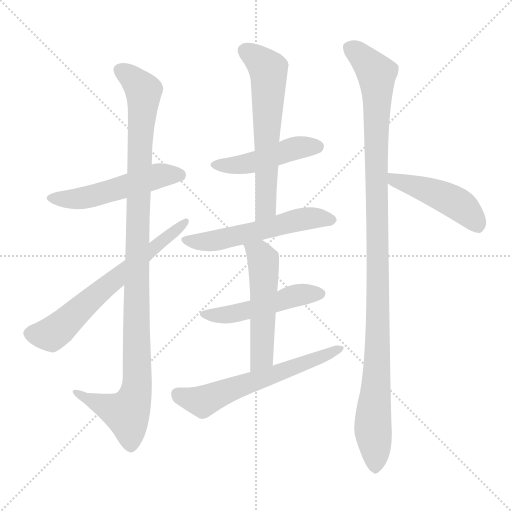
t = 0.00 s
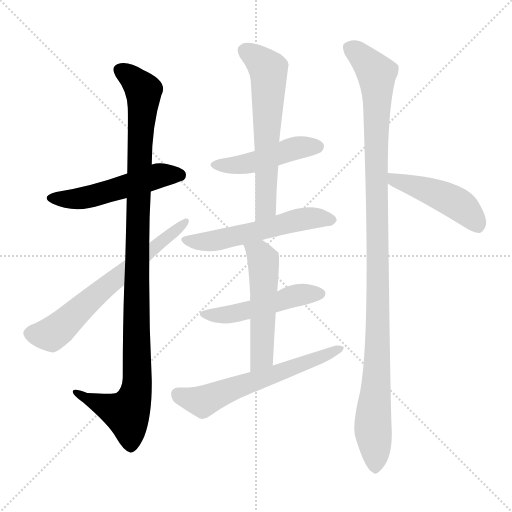
t = 1.81 s
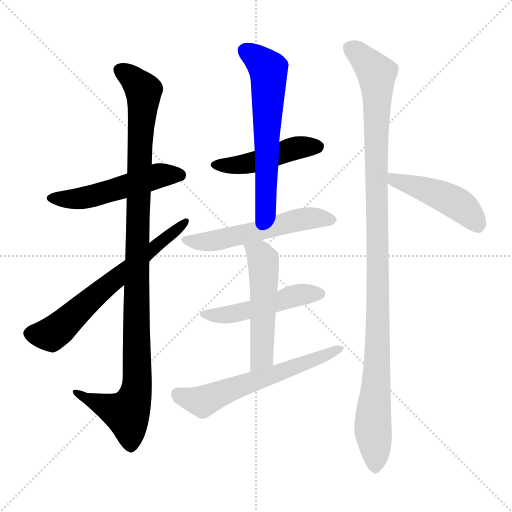
t = 3.62 s
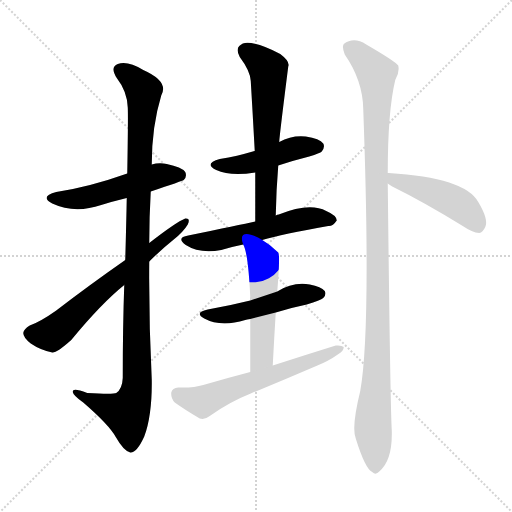
t = 5.42 s
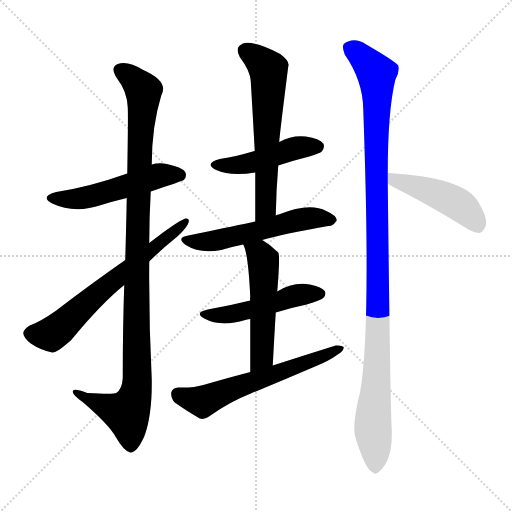
t = 7.23 s
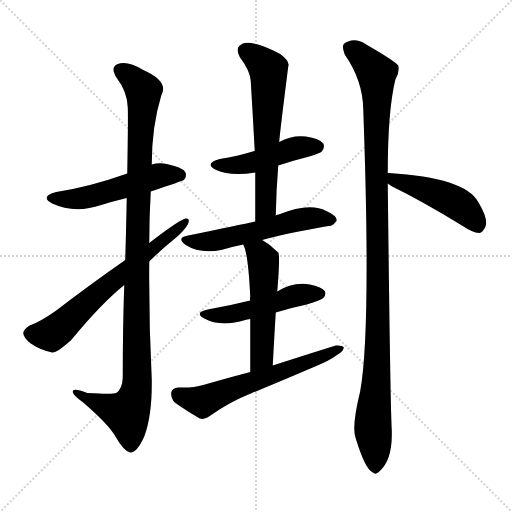
t = 9.04 s

The animated SVG that drew these frames (rendered in a browser with its animation timeline set to each time). Animation: 11 CSS @keyframes rules; one cycle of 9.04 s.

<svg version="1.1" viewBox="0 0 1024 1024" xmlns="http://www.w3.org/2000/svg">
  <g stroke="lightgray" stroke-dasharray="1,1" stroke-width="1" transform="scale(4, 4)">
    <line x1="0" y1="0" x2="256" y2="256"></line>
    <line x1="256" y1="0" x2="0" y2="256"></line>
    <line x1="128" y1="0" x2="128" y2="256"></line>
    <line x1="0" y1="128" x2="256" y2="128"></line>
  </g>
<g transform="scale(1, -1) translate(0, -900)">
   <style type="text/css">
    @keyframes keyframes0 {
      from {
       stroke: blue;
       stroke-dashoffset: 519;
       stroke-width: 128;
       }
       63% {
       animation-timing-function: step-end;
       stroke: blue;
       stroke-dashoffset: 0;
       stroke-width: 128;
       }
       to {
       stroke: black;
       stroke-width: 1024;
       }
       }
       #make-me-a-hanzi-animation-0 {
         animation: keyframes0 0.672363s both;
         animation-delay: 0.000000s;
         animation-timing-function: linear;
       }
    @keyframes keyframes1 {
      from {
       stroke: blue;
       stroke-dashoffset: 1074;
       stroke-width: 128;
       }
       78% {
       animation-timing-function: step-end;
       stroke: blue;
       stroke-dashoffset: 0;
       stroke-width: 128;
       }
       to {
       stroke: black;
       stroke-width: 1024;
       }
       }
       #make-me-a-hanzi-animation-1 {
         animation: keyframes1 1.124023s both;
         animation-delay: 0.672363s;
         animation-timing-function: linear;
       }
    @keyframes keyframes2 {
      from {
       stroke: blue;
       stroke-dashoffset: 649;
       stroke-width: 128;
       }
       68% {
       animation-timing-function: step-end;
       stroke: blue;
       stroke-dashoffset: 0;
       stroke-width: 128;
       }
       to {
       stroke: black;
       stroke-width: 1024;
       }
       }
       #make-me-a-hanzi-animation-2 {
         animation: keyframes2 0.778158s both;
         animation-delay: 1.796387s;
         animation-timing-function: linear;
       }
    @keyframes keyframes3 {
      from {
       stroke: blue;
       stroke-dashoffset: 463;
       stroke-width: 128;
       }
       60% {
       animation-timing-function: step-end;
       stroke: blue;
       stroke-dashoffset: 0;
       stroke-width: 128;
       }
       to {
       stroke: black;
       stroke-width: 1024;
       }
       }
       #make-me-a-hanzi-animation-3 {
         animation: keyframes3 0.626790s both;
         animation-delay: 2.574544s;
         animation-timing-function: linear;
       }
    @keyframes keyframes4 {
      from {
       stroke: blue;
       stroke-dashoffset: 617;
       stroke-width: 128;
       }
       67% {
       animation-timing-function: step-end;
       stroke: blue;
       stroke-dashoffset: 0;
       stroke-width: 128;
       }
       to {
       stroke: black;
       stroke-width: 1024;
       }
       }
       #make-me-a-hanzi-animation-4 {
         animation: keyframes4 0.752116s both;
         animation-delay: 3.201335s;
         animation-timing-function: linear;
       }
    @keyframes keyframes5 {
      from {
       stroke: blue;
       stroke-dashoffset: 553;
       stroke-width: 128;
       }
       64% {
       animation-timing-function: step-end;
       stroke: blue;
       stroke-dashoffset: 0;
       stroke-width: 128;
       }
       to {
       stroke: black;
       stroke-width: 1024;
       }
       }
       #make-me-a-hanzi-animation-5 {
         animation: keyframes5 0.700033s both;
         animation-delay: 3.953451s;
         animation-timing-function: linear;
       }
    @keyframes keyframes6 {
      from {
       stroke: blue;
       stroke-dashoffset: 492;
       stroke-width: 128;
       }
       62% {
       animation-timing-function: step-end;
       stroke: blue;
       stroke-dashoffset: 0;
       stroke-width: 128;
       }
       to {
       stroke: black;
       stroke-width: 1024;
       }
       }
       #make-me-a-hanzi-animation-6 {
         animation: keyframes6 0.650391s both;
         animation-delay: 4.653483s;
         animation-timing-function: linear;
       }
    @keyframes keyframes7 {
      from {
       stroke: blue;
       stroke-dashoffset: 521;
       stroke-width: 128;
       }
       63% {
       animation-timing-function: step-end;
       stroke: blue;
       stroke-dashoffset: 0;
       stroke-width: 128;
       }
       to {
       stroke: black;
       stroke-width: 1024;
       }
       }
       #make-me-a-hanzi-animation-7 {
         animation: keyframes7 0.673991s both;
         animation-delay: 5.303874s;
         animation-timing-function: linear;
       }
    @keyframes keyframes8 {
      from {
       stroke: blue;
       stroke-dashoffset: 605;
       stroke-width: 128;
       }
       66% {
       animation-timing-function: step-end;
       stroke: blue;
       stroke-dashoffset: 0;
       stroke-width: 128;
       }
       to {
       stroke: black;
       stroke-width: 1024;
       }
       }
       #make-me-a-hanzi-animation-8 {
         animation: keyframes8 0.742350s both;
         animation-delay: 5.977865s;
         animation-timing-function: linear;
       }
    @keyframes keyframes9 {
      from {
       stroke: blue;
       stroke-dashoffset: 1116;
       stroke-width: 128;
       }
       78% {
       animation-timing-function: step-end;
       stroke: blue;
       stroke-dashoffset: 0;
       stroke-width: 128;
       }
       to {
       stroke: black;
       stroke-width: 1024;
       }
       }
       #make-me-a-hanzi-animation-9 {
         animation: keyframes9 1.158203s both;
         animation-delay: 6.720215s;
         animation-timing-function: linear;
       }
    @keyframes keyframes10 {
      from {
       stroke: blue;
       stroke-dashoffset: 467;
       stroke-width: 128;
       }
       60% {
       animation-timing-function: step-end;
       stroke: blue;
       stroke-dashoffset: 0;
       stroke-width: 128;
       }
       to {
       stroke: black;
       stroke-width: 1024;
       }
       }
       #make-me-a-hanzi-animation-10 {
         animation: keyframes10 0.630046s both;
         animation-delay: 7.878418s;
         animation-timing-function: linear;
       }
</style>
<path d="M 301.5 517.0 Q 364.5 538.0 367.5 540.0 Q 374.5 547.0 370.5 556.0 Q 363.5 566.0 333.5 572.0 Q 317.5 575.0 303.5 571.0 L 254.5 553.0 Q 178.5 526.0 112.5 516.0 Q 78.5 507.0 104.5 493.0 Q 149.5 472.0 202.5 490.0 Q 224.5 497.0 253.5 504.0 L 301.5 517.0 Z" fill="lightgray"></path> 
<path d="M 248.5 330.0 Q 245.5 249.0 245.5 144.0 Q 244.5 122.0 232.5 114.0 Q 226.5 111.0 174.5 114.0 Q 143.5 126.0 145.5 116.0 Q 146.5 109.0 166.5 95.0 Q 218.5 50.0 231.5 26.0 Q 247.5 -2.0 260.5 -5.0 Q 273.5 -6.0 288.5 27.0 Q 304.5 70.0 303.5 141.0 Q 297.5 259.0 298.5 377.0 L 298.5 414.0 Q 298.5 466.0 301.5 517.0 L 303.5 571.0 Q 303.5 647.0 322.5 709.0 Q 338.5 737.0 286.5 760.0 Q 255.5 779.0 235.5 772.0 Q 219.5 766.0 233.5 744.0 Q 254.5 717.0 255.5 685.0 Q 256.5 670.0 254.5 553.0 L 253.5 504.0 Q 252.5 452.0 250.5 380.0 L 248.5 330.0 Z" fill="lightgray"></path> 
<path d="M 250.5 380.0 Q 177.5 329.0 112.5 279.0 Q 81.5 257.0 59.5 249.0 Q 47.5 242.0 46.5 234.0 Q 46.5 225.0 61.5 213.0 Q 80.5 200.0 104.5 195.0 Q 113.5 194.0 142.5 220.0 Q 202.5 293.0 248.5 330.0 L 298.5 377.0 Q 322.5 401.0 347.5 421.0 Q 366.5 436.0 375.5 451.0 Q 381.5 464.0 370.5 463.0 Q 352.5 456.0 298.5 414.0 L 250.5 380.0 Z" fill="lightgray"></path> 
<path d="M 556.5 569.0 Q 586.5 579.0 618.5 587.0 Q 640.5 594.0 643.5 597.0 Q 650.5 606.0 646.5 613.0 Q 639.5 623.0 611.5 627.0 Q 583.5 630.0 558.5 616.0 L 509.5 598.0 Q 506.5 598.0 505.5 597.0 Q 475.5 588.0 439.5 582.0 Q 406.5 573.0 432.5 560.0 Q 460.5 547.0 510.5 555.0 L 556.5 569.0 Z" fill="lightgray"></path> 
<path d="M 551.5 469.0 Q 552.5 521.0 556.5 569.0 L 558.5 616.0 Q 558.5 625.0 576.5 767.0 Q 580.5 777.0 560.5 792.0 Q 526.5 810.0 502.5 814.0 Q 486.5 817.0 478.5 808.0 Q 471.5 801.0 479.5 786.0 Q 500.5 758.0 501.5 738.0 Q 505.5 671.0 509.5 598.0 L 510.5 555.0 Q 510.5 509.0 510.5 457.0 C 510.5 427.0 550.5 439.0 551.5 469.0 Z" fill="lightgray"></path> 
<path d="M 524.5 420.0 Q 564.5 432.0 656.5 448.0 Q 665.5 447.0 673.5 459.0 Q 673.5 469.0 652.5 478.0 Q 619.5 496.0 557.5 471.0 Q 554.5 471.0 551.5 469.0 L 510.5 457.0 Q 479.5 450.0 376.5 429.0 Q 351.5 425.0 371.5 410.0 Q 399.5 392.0 442.5 400.0 Q 461.5 406.0 486.5 411.0 L 524.5 420.0 Z" fill="lightgray"></path> 
<path d="M 551.5 275.0 Q 579.5 284.0 613.5 291.0 Q 641.5 300.0 646.5 304.0 Q 653.5 311.0 649.5 318.0 Q 642.5 327.0 619.5 331.0 Q 586.5 337.0 554.5 317.0 L 500.5 299.0 Q 460.5 289.0 415.5 281.0 Q 387.5 275.0 408.5 263.0 Q 441.5 245.0 490.5 260.0 Q 493.5 261.0 500.5 262.0 L 551.5 275.0 Z" fill="lightgray"></path> 
<path d="M 545.5 169.0 Q 548.5 226.0 551.5 275.0 L 554.5 317.0 Q 560.5 389.0 556.5 395.0 Q 540.5 411.0 524.5 420.0 C 498.5 436.0 475.5 439.0 486.5 411.0 Q 496.5 393.0 500.5 306.0 Q 499.5 303.0 500.5 299.0 L 500.5 262.0 Q 500.5 219.0 500.5 156.0 C 500.5 126.0 543.5 139.0 545.5 169.0 Z" fill="lightgray"></path> 
<path d="M 500.5 156.0 Q 454.5 144.0 406.5 130.0 Q 387.5 124.0 356.5 125.0 Q 344.5 124.0 342.5 115.0 Q 341.5 103.0 349.5 95.0 Q 370.5 80.0 399.5 63.0 Q 409.5 60.0 419.5 68.0 Q 458.5 96.0 501.5 113.0 Q 567.5 140.0 632.5 168.0 Q 657.5 178.0 675.5 191.0 Q 687.5 198.0 687.5 206.0 Q 683.5 210.0 671.5 209.0 Q 610.5 190.0 545.5 169.0 L 500.5 156.0 Z" fill="lightgray"></path> 
<path d="M 775.5 554.0 Q 775.5 678.0 790.5 740.0 Q 799.5 755.0 796.5 769.0 Q 789.5 778.0 732.5 811.0 Q 707.5 827.0 687.5 812.0 Q 683.5 806.0 689.5 791.0 Q 725.5 739.0 726.5 682.0 Q 742.5 241.0 720.5 118.0 Q 702.5 45.0 711.5 23.0 Q 730.5 -38.0 744.5 -44.0 Q 751.5 -51.0 758.5 -43.0 Q 785.5 -21.0 783.5 40.0 Q 780.5 91.0 775.5 533.0 L 775.5 554.0 Z" fill="lightgray"></path> 
<path d="M 775.5 533.0 Q 779.5 530.0 784.5 527.0 Q 847.5 496.0 925.5 448.0 Q 944.5 435.0 958.5 434.0 Q 965.5 435.0 970.5 446.0 Q 977.5 461.0 956.5 496.0 Q 929.5 545.0 777.5 554.0 L 775.5 554.0 C 745.5 555.0 750.5 550.0 775.5 533.0 Z" fill="lightgray"></path> 
      <clipPath id="make-me-a-hanzi-clip-0">
      <path d="M 301.5 517.0 Q 364.5 538.0 367.5 540.0 Q 374.5 547.0 370.5 556.0 Q 363.5 566.0 333.5 572.0 Q 317.5 575.0 303.5 571.0 L 254.5 553.0 Q 178.5 526.0 112.5 516.0 Q 78.5 507.0 104.5 493.0 Q 149.5 472.0 202.5 490.0 Q 224.5 497.0 253.5 504.0 L 301.5 517.0 Z" fill="lightgray"></path>
      </clipPath>
      <path clip-path="url(#make-me-a-hanzi-clip-0)" d="M 105.5 505.0 L 140.5 501.0 L 176.5 506.0 L 314.5 548.0 L 361.5 548.0 " fill="none" id="make-me-a-hanzi-animation-0" stroke-dasharray="391 782" stroke-linecap="round"></path>

      <clipPath id="make-me-a-hanzi-clip-1">
      <path d="M 248.5 330.0 Q 245.5 249.0 245.5 144.0 Q 244.5 122.0 232.5 114.0 Q 226.5 111.0 174.5 114.0 Q 143.5 126.0 145.5 116.0 Q 146.5 109.0 166.5 95.0 Q 218.5 50.0 231.5 26.0 Q 247.5 -2.0 260.5 -5.0 Q 273.5 -6.0 288.5 27.0 Q 304.5 70.0 303.5 141.0 Q 297.5 259.0 298.5 377.0 L 298.5 414.0 Q 298.5 466.0 301.5 517.0 L 303.5 571.0 Q 303.5 647.0 322.5 709.0 Q 338.5 737.0 286.5 760.0 Q 255.5 779.0 235.5 772.0 Q 219.5 766.0 233.5 744.0 Q 254.5 717.0 255.5 685.0 Q 256.5 670.0 254.5 553.0 L 253.5 504.0 Q 252.5 452.0 250.5 380.0 L 248.5 330.0 Z" fill="lightgray"></path>
      </clipPath>
      <path clip-path="url(#make-me-a-hanzi-clip-1)" d="M 242.5 757.0 L 282.5 726.0 L 287.5 712.0 L 273.5 388.0 L 274.5 132.0 L 268.5 102.0 L 253.5 74.0 L 151.5 114.0 " fill="none" id="make-me-a-hanzi-animation-1" stroke-dasharray="946 1892" stroke-linecap="round"></path>

      <clipPath id="make-me-a-hanzi-clip-2">
      <path d="M 250.5 380.0 Q 177.5 329.0 112.5 279.0 Q 81.5 257.0 59.5 249.0 Q 47.5 242.0 46.5 234.0 Q 46.5 225.0 61.5 213.0 Q 80.5 200.0 104.5 195.0 Q 113.5 194.0 142.5 220.0 Q 202.5 293.0 248.5 330.0 L 298.5 377.0 Q 322.5 401.0 347.5 421.0 Q 366.5 436.0 375.5 451.0 Q 381.5 464.0 370.5 463.0 Q 352.5 456.0 298.5 414.0 L 250.5 380.0 Z" fill="lightgray"></path>
      </clipPath>
      <path clip-path="url(#make-me-a-hanzi-clip-2)" d="M 58.5 233.0 L 102.5 231.0 L 112.5 238.0 L 369.5 456.0 " fill="none" id="make-me-a-hanzi-animation-2" stroke-dasharray="521 1042" stroke-linecap="round"></path>

      <clipPath id="make-me-a-hanzi-clip-3">
      <path d="M 556.5 569.0 Q 586.5 579.0 618.5 587.0 Q 640.5 594.0 643.5 597.0 Q 650.5 606.0 646.5 613.0 Q 639.5 623.0 611.5 627.0 Q 583.5 630.0 558.5 616.0 L 509.5 598.0 Q 506.5 598.0 505.5 597.0 Q 475.5 588.0 439.5 582.0 Q 406.5 573.0 432.5 560.0 Q 460.5 547.0 510.5 555.0 L 556.5 569.0 Z" fill="lightgray"></path>
      </clipPath>
      <path clip-path="url(#make-me-a-hanzi-clip-3)" d="M 433.5 572.0 L 481.5 570.0 L 584.5 602.0 L 635.5 607.0 " fill="none" id="make-me-a-hanzi-animation-3" stroke-dasharray="335 670" stroke-linecap="round"></path>

      <clipPath id="make-me-a-hanzi-clip-4">
      <path d="M 551.5 469.0 Q 552.5 521.0 556.5 569.0 L 558.5 616.0 Q 558.5 625.0 576.5 767.0 Q 580.5 777.0 560.5 792.0 Q 526.5 810.0 502.5 814.0 Q 486.5 817.0 478.5 808.0 Q 471.5 801.0 479.5 786.0 Q 500.5 758.0 501.5 738.0 Q 505.5 671.0 509.5 598.0 L 510.5 555.0 Q 510.5 509.0 510.5 457.0 C 510.5 427.0 550.5 439.0 551.5 469.0 Z" fill="lightgray"></path>
      </clipPath>
      <path clip-path="url(#make-me-a-hanzi-clip-4)" d="M 491.5 798.0 L 538.5 758.0 L 531.5 485.0 L 515.5 464.0 " fill="none" id="make-me-a-hanzi-animation-4" stroke-dasharray="489 978" stroke-linecap="round"></path>

      <clipPath id="make-me-a-hanzi-clip-5">
      <path d="M 524.5 420.0 Q 564.5 432.0 656.5 448.0 Q 665.5 447.0 673.5 459.0 Q 673.5 469.0 652.5 478.0 Q 619.5 496.0 557.5 471.0 Q 554.5 471.0 551.5 469.0 L 510.5 457.0 Q 479.5 450.0 376.5 429.0 Q 351.5 425.0 371.5 410.0 Q 399.5 392.0 442.5 400.0 Q 461.5 406.0 486.5 411.0 L 524.5 420.0 Z" fill="lightgray"></path>
      </clipPath>
      <path clip-path="url(#make-me-a-hanzi-clip-5)" d="M 372.5 420.0 L 405.5 416.0 L 443.5 421.0 L 619.5 464.0 L 663.5 460.0 " fill="none" id="make-me-a-hanzi-animation-5" stroke-dasharray="425 850" stroke-linecap="round"></path>

      <clipPath id="make-me-a-hanzi-clip-6">
      <path d="M 551.5 275.0 Q 579.5 284.0 613.5 291.0 Q 641.5 300.0 646.5 304.0 Q 653.5 311.0 649.5 318.0 Q 642.5 327.0 619.5 331.0 Q 586.5 337.0 554.5 317.0 L 500.5 299.0 Q 460.5 289.0 415.5 281.0 Q 387.5 275.0 408.5 263.0 Q 441.5 245.0 490.5 260.0 Q 493.5 261.0 500.5 262.0 L 551.5 275.0 Z" fill="lightgray"></path>
      </clipPath>
      <path clip-path="url(#make-me-a-hanzi-clip-6)" d="M 409.5 273.0 L 429.5 269.0 L 478.5 274.0 L 581.5 307.0 L 639.5 313.0 " fill="none" id="make-me-a-hanzi-animation-6" stroke-dasharray="364 728" stroke-linecap="round"></path>

      <clipPath id="make-me-a-hanzi-clip-7">
      <path d="M 545.5 169.0 Q 548.5 226.0 551.5 275.0 L 554.5 317.0 Q 560.5 389.0 556.5 395.0 Q 540.5 411.0 524.5 420.0 C 498.5 436.0 475.5 439.0 486.5 411.0 Q 496.5 393.0 500.5 306.0 Q 499.5 303.0 500.5 299.0 L 500.5 262.0 Q 500.5 219.0 500.5 156.0 C 500.5 126.0 543.5 139.0 545.5 169.0 Z" fill="lightgray"></path>
      </clipPath>
      <path clip-path="url(#make-me-a-hanzi-clip-7)" d="M 493.5 410.0 L 522.5 387.0 L 528.5 355.0 L 524.5 194.0 L 506.5 165.0 " fill="none" id="make-me-a-hanzi-animation-7" stroke-dasharray="393 786" stroke-linecap="round"></path>

      <clipPath id="make-me-a-hanzi-clip-8">
      <path d="M 500.5 156.0 Q 454.5 144.0 406.5 130.0 Q 387.5 124.0 356.5 125.0 Q 344.5 124.0 342.5 115.0 Q 341.5 103.0 349.5 95.0 Q 370.5 80.0 399.5 63.0 Q 409.5 60.0 419.5 68.0 Q 458.5 96.0 501.5 113.0 Q 567.5 140.0 632.5 168.0 Q 657.5 178.0 675.5 191.0 Q 687.5 198.0 687.5 206.0 Q 683.5 210.0 671.5 209.0 Q 610.5 190.0 545.5 169.0 L 500.5 156.0 Z" fill="lightgray"></path>
      </clipPath>
      <path clip-path="url(#make-me-a-hanzi-clip-8)" d="M 355.5 112.0 L 405.5 97.0 L 682.5 203.0 " fill="none" id="make-me-a-hanzi-animation-8" stroke-dasharray="477 954" stroke-linecap="round"></path>

      <clipPath id="make-me-a-hanzi-clip-9">
      <path d="M 775.5 554.0 Q 775.5 678.0 790.5 740.0 Q 799.5 755.0 796.5 769.0 Q 789.5 778.0 732.5 811.0 Q 707.5 827.0 687.5 812.0 Q 683.5 806.0 689.5 791.0 Q 725.5 739.0 726.5 682.0 Q 742.5 241.0 720.5 118.0 Q 702.5 45.0 711.5 23.0 Q 730.5 -38.0 744.5 -44.0 Q 751.5 -51.0 758.5 -43.0 Q 785.5 -21.0 783.5 40.0 Q 780.5 91.0 775.5 533.0 L 775.5 554.0 Z" fill="lightgray"></path>
      </clipPath>
      <path clip-path="url(#make-me-a-hanzi-clip-9)" d="M 698.5 806.0 L 729.5 782.0 L 753.5 753.0 L 756.5 259.0 L 745.5 62.0 L 750.5 -30.0 " fill="none" id="make-me-a-hanzi-animation-9" stroke-dasharray="988 1976" stroke-linecap="round"></path>

      <clipPath id="make-me-a-hanzi-clip-10">
      <path d="M 775.5 533.0 Q 779.5 530.0 784.5 527.0 Q 847.5 496.0 925.5 448.0 Q 944.5 435.0 958.5 434.0 Q 965.5 435.0 970.5 446.0 Q 977.5 461.0 956.5 496.0 Q 929.5 545.0 777.5 554.0 L 775.5 554.0 C 745.5 555.0 750.5 550.0 775.5 533.0 Z" fill="lightgray"></path>
      </clipPath>
      <path clip-path="url(#make-me-a-hanzi-clip-10)" d="M 776.5 549.0 L 913.5 493.0 L 936.5 475.0 L 955.5 447.0 " fill="none" id="make-me-a-hanzi-animation-10" stroke-dasharray="339 678" stroke-linecap="round"></path>

</g>
</svg>
